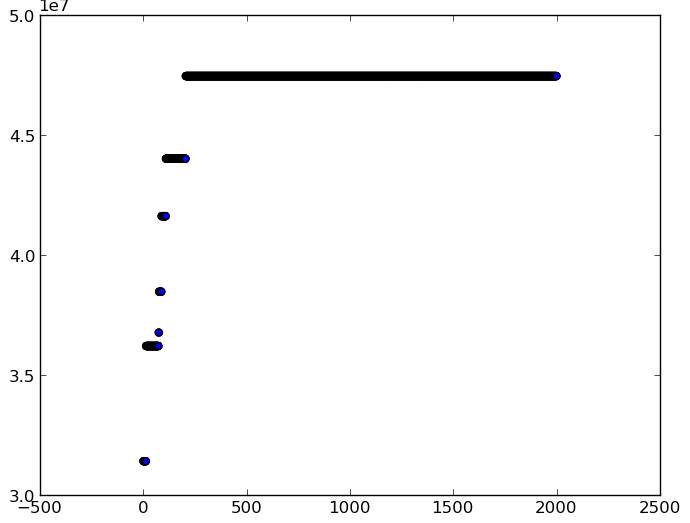

The file beside this chart, header and first rows:
Chromosome, Fitness, Overlap
('forgetfulbc.blogspot.com', 'mingpao.co…, 31427396, 154670
('forgetfulbc.blogspot.com', 'mingpao.co…, 31427396, 154670
('forgetfulbc.blogspot.com', 'mingpao.co…, 31427396, 154670
('forgetfulbc.blogspot.com', 'mingpao.co…, 31427396, 154670
('forgetfulbc.blogspot.com', 'mingpao.co…, 31427396, 154670
('forgetfulbc.blogspot.com', 'mingpao.co…, 31427396, 154670
('forgetfulbc.blogspot.com', 'mingpao.co…, 31427396, 154670
('forgetfulbc.blogspot.com', 'mingpao.co…, 31427396, 154670
('forgetfulbc.blogspot.com', 'mingpao.co…, 31427396, 154670
('forgetfulbc.blogspot.com', 'mingpao.co…, 31427396, 154670
('forgetfulbc.blogspot.com', 'mingpao.co…, 31427396, 154670
('forgetfulbc.blogspot.com', 'mingpao.co…, 31427396, 154670
('forgetfulbc.blogspot.com', 'mingpao.co…, 31427396, 154670
('nextmedia.com', 'mingpao.com', 'forget…, 36225836, 533238
('nextmedia.com', 'mingpao.com', 'forget…, 36225836, 533238
('nextmedia.com', 'mingpao.com', 'forget…, 36225836, 533238
('nextmedia.com', 'mingpao.com', 'forget…, 36225836, 533238
('nextmedia.com', 'mingpao.com', 'forget…, 36225836, 533238
('nextmedia.com', 'mingpao.com', 'forget…, 36225836, 533238
('nextmedia.com', 'mingpao.com', 'forget…, 36225836, 533238
('nextmedia.com', 'mingpao.com', 'forget…, 36225836, 533238
('nextmedia.com', 'mingpao.com', 'forget…, 36225836, 533238
('nextmedia.com', 'mingpao.com', 'forget…, 36225836, 533238
('nextmedia.com', 'mingpao.com', 'forget…, 36225836, 533238
('nextmedia.com', 'mingpao.com', 'forget…, 36225836, 533238
('nextmedia.com', 'mingpao.com', 'forget…, 36225836, 533238
('nextmedia.com', 'mingpao.com', 'forget…, 36225836, 533238
('nextmedia.com', 'mingpao.com', 'forget…, 36225836, 533238
('nextmedia.com', 'mingpao.com', 'forget…, 36225836, 533238
('nextmedia.com', 'mingpao.com', 'forget…, 36225836, 533238
('nextmedia.com', 'mingpao.com', 'forget…, 36225836, 533238
('nextmedia.com', 'mingpao.com', 'forget…, 36225836, 533238
('nextmedia.com', 'mingpao.com', 'forget…, 36225836, 533238
('nextmedia.com', 'mingpao.com', 'forget…, 36225836, 533238
('nextmedia.com', 'mingpao.com', 'forget…, 36225836, 533238
('nextmedia.com', 'mingpao.com', 'forget…, 36225836, 533238
('nextmedia.com', 'mingpao.com', 'forget…, 36225836, 533238
('nextmedia.com', 'mingpao.com', 'forget…, 36225836, 533238
('nextmedia.com', 'mingpao.com', 'forget…, 36225836, 533238
('nextmedia.com', 'mingpao.com', 'forget…, 36225836, 533238
('nextmedia.com', 'mingpao.com', 'forget…, 36225836, 533238
('nextmedia.com', 'mingpao.com', 'forget…, 36225836, 533238
('nextmedia.com', 'mingpao.com', 'forget…, 36225836, 533238
('nextmedia.com', 'mingpao.com', 'forget…, 36225836, 533238
('nextmedia.com', 'mingpao.com', 'forget…, 36225836, 533238
('nextmedia.com', 'mingpao.com', 'forget…, 36225836, 533238
('nextmedia.com', 'mingpao.com', 'forget…, 36225836, 533238
('nextmedia.com', 'mingpao.com', 'forget…, 36225836, 533238
('nextmedia.com', 'mingpao.com', 'forget…, 36225836, 533238
('nextmedia.com', 'mingpao.com', 'forget…, 36225836, 533238
('nextmedia.com', 'mingpao.com', 'forget…, 36225836, 533238
('nextmedia.com', 'mingpao.com', 'forget…, 36225836, 533238
('nextmedia.com', 'mingpao.com', 'forget…, 36225836, 533238
('nextmedia.com', 'mingpao.com', 'forget…, 36225836, 533238
('nextmedia.com', 'mingpao.com', 'forget…, 36225836, 533238
('nextmedia.com', 'mingpao.com', 'forget…, 36225836, 533238
('nextmedia.com', 'mingpao.com', 'forget…, 36225836, 533238
('nextmedia.com', 'mingpao.com', 'forget…, 36225836, 533238
('nextmedia.com', 'mingpao.com', 'forget…, 36225836, 533238
('nextmedia.com', 'mingpao.com', 'forget…, 36225836, 533238
... 1,941 more rows
